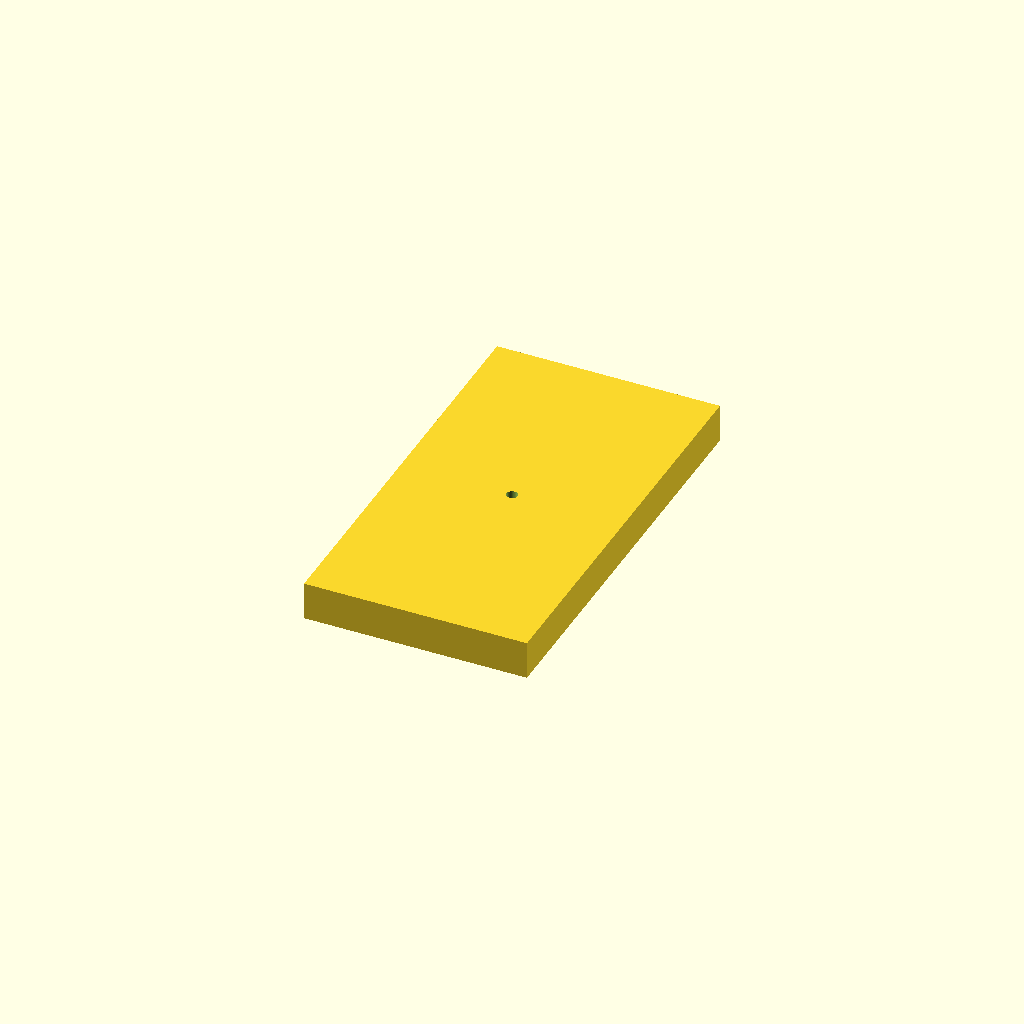
Cell 1: the model at its default parameters.
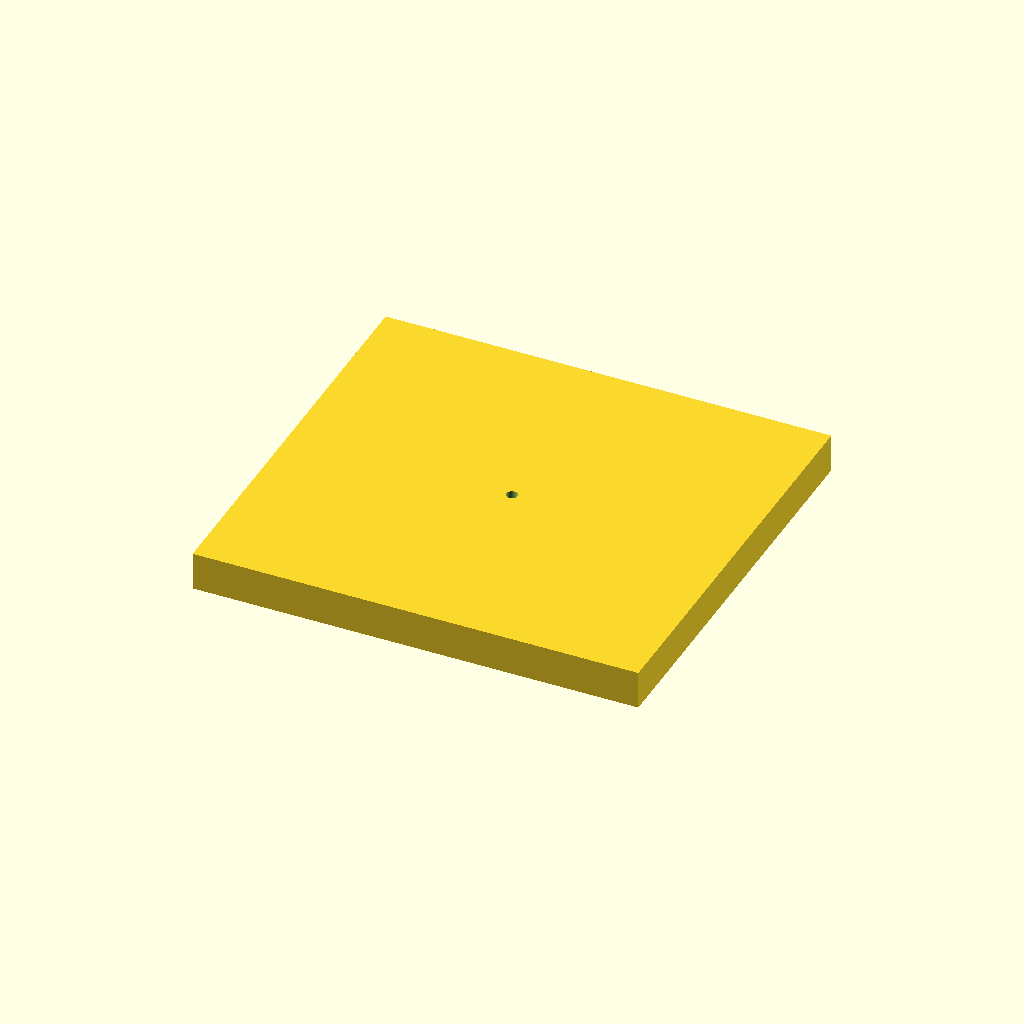
Cell 2: the same model with part_w = 140.
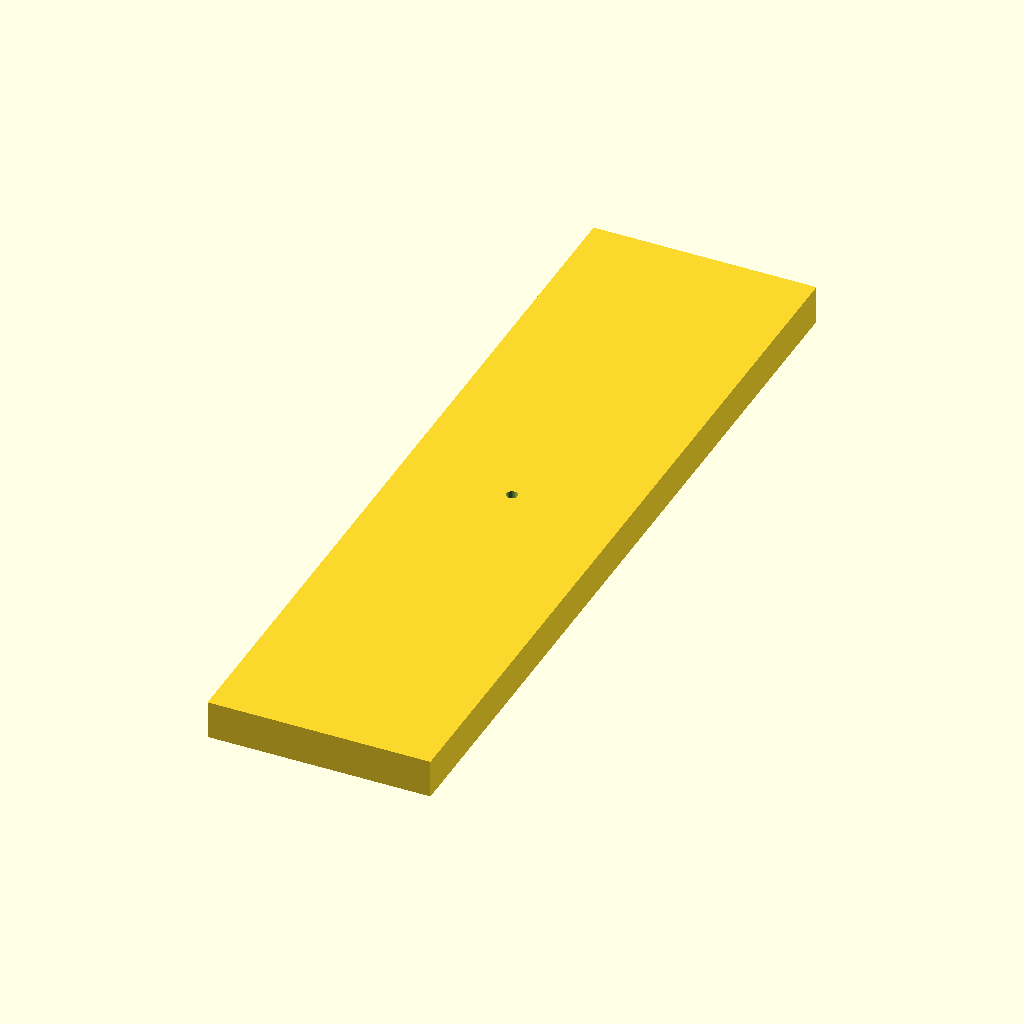
Cell 3: the same model with part_d = 260.
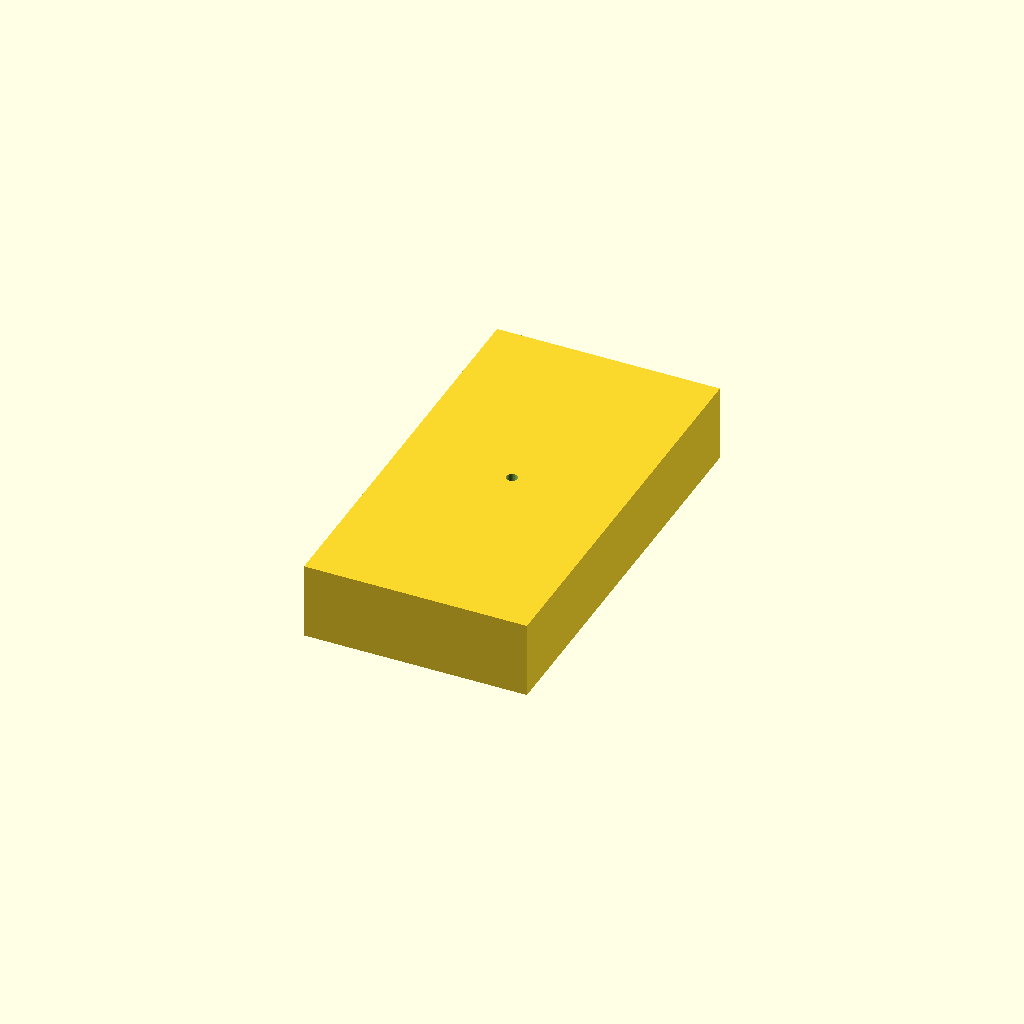
Cell 4: part_h = 24 (everything else at default).
All cells are drawn from one camera (rotation 55°, 0°, 25°, orthographic, colour scheme Cornfield), so only the parameter changes between them.
The OpenSCAD source (things/3d_template/scad/positive_negative.scad):
render_fn = 64;
$fn = render_fn;
set = "__CLAW_MODEL__"; // [__CLAW_MODEL__, assembly]

part_w = 70;
part_d = 130;
part_h = 12;
boolean_overlap = 0.1;

module __CLAW_MODEL___positive() {
    cube([part_w, part_d, part_h], center = true);
}

module __CLAW_MODEL___negative() {
    echo("BOM", "M3x16 screw", 1);
    cylinder(d = 3.4, h = part_h + 2 * boolean_overlap, center = true);
}

module __CLAW_MODEL__() {
    difference() {
        __CLAW_MODEL___positive();
        __CLAW_MODEL___negative();
    }
}

if (set == "__CLAW_MODEL__") {
    __CLAW_MODEL__();
} else if (set == "assembly") {
    __CLAW_MODEL__();
}
Customizer parameters (derived from the source; name, type, default, range or options):
render_fn: number, default 64
set: string, default "__CLAW_MODEL__", options "__CLAW_MODEL__", "assembly"
part_w: number, default 70
part_d: number, default 130
part_h: number, default 12
boolean_overlap: number, default 0.1
